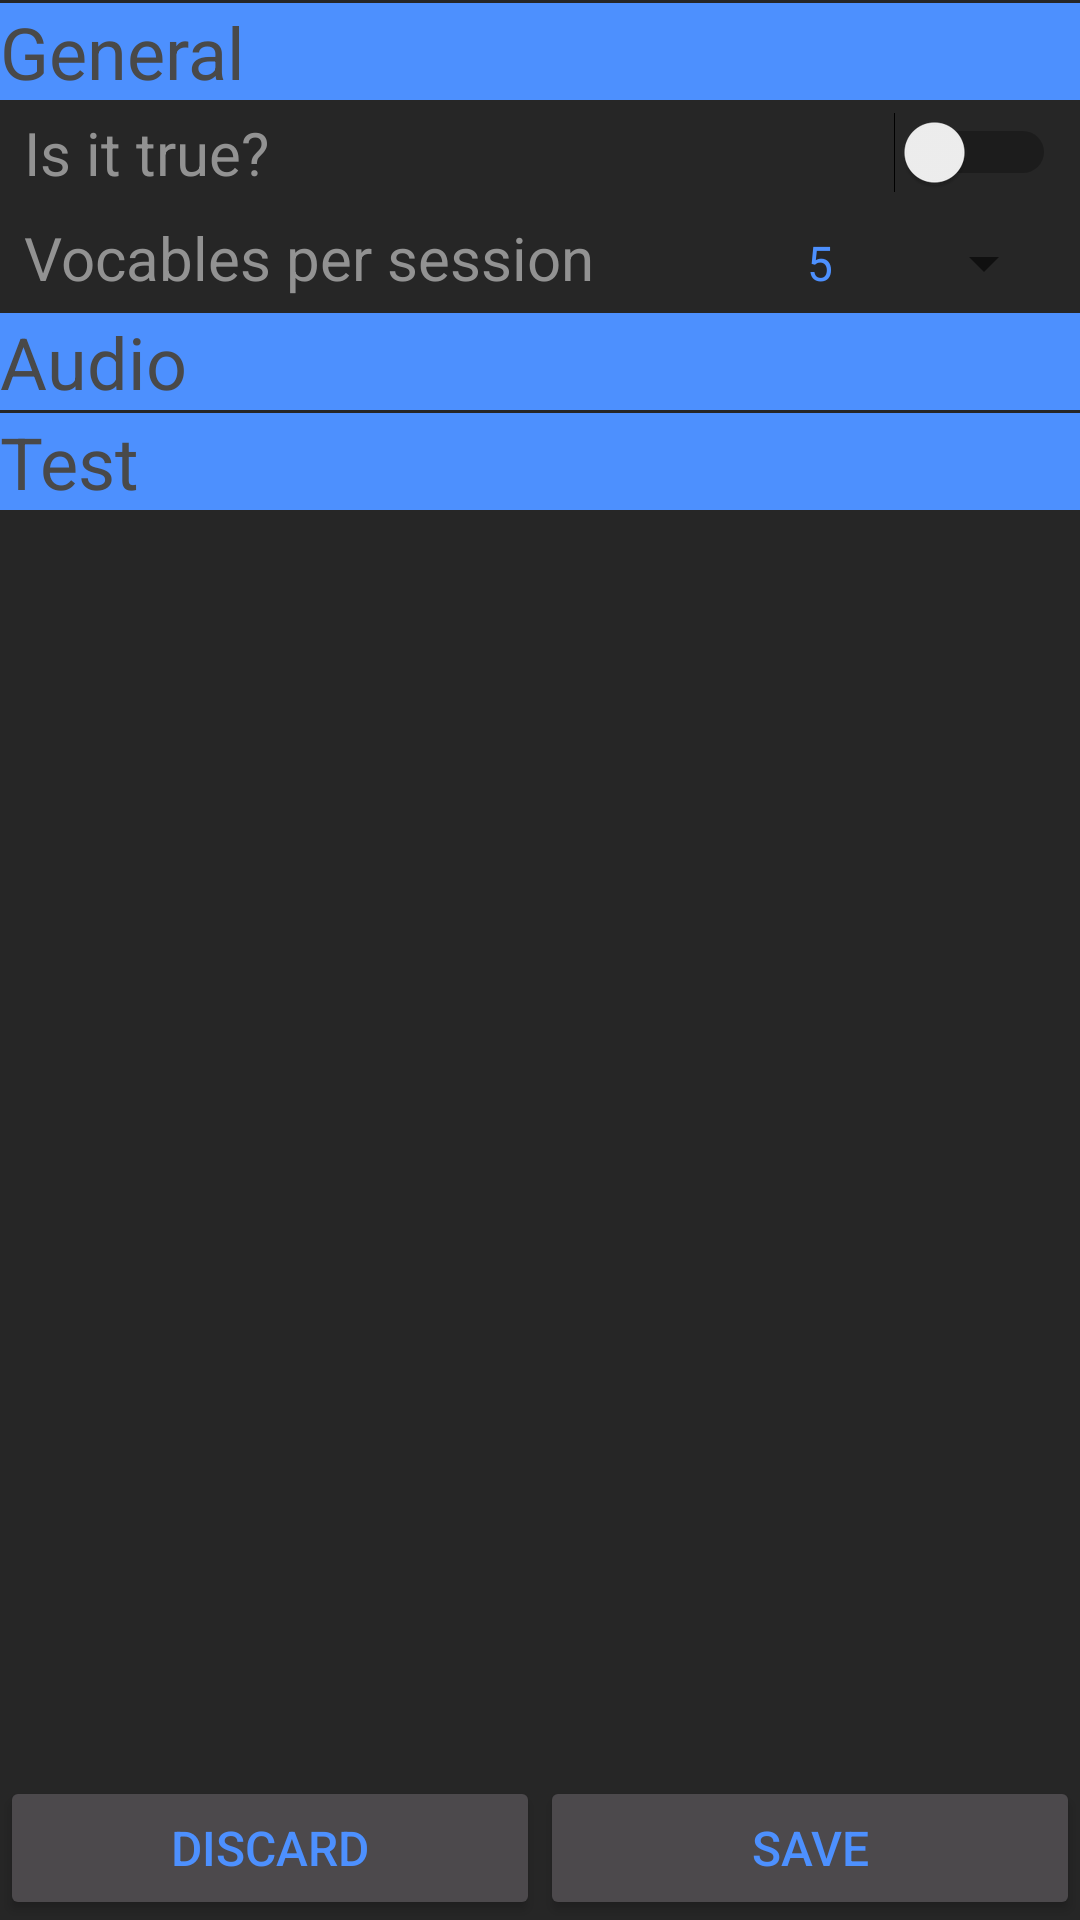

The Android layout XML behind this screen, and the referenced resources:
<!-- AndroidManifest.xml: application theme AppTheme -->
<!-- res/layout/activity_settings.xml -->
<?xml version="1.0" encoding="utf-8"?>
<LinearLayout
    xmlns:android="http://schemas.android.com/apk/res/android"
    xmlns:app="http://schemas.android.com/apk/res-auto"
    xmlns:tools="http://schemas.android.com/tools"
    android:layout_width="match_parent"
    android:layout_height="match_parent"
    tools:context="com.example.vocabaudio.MainActivity"
    android:orientation="vertical">

    <ScrollView
        android:layout_width="match_parent"
        android:layout_height="wrap_content"
        android:layout_weight="9">
        <LinearLayout
            android:layout_width="match_parent"
            android:layout_height="match_parent"
            android:orientation="vertical">

            <TextView
                style="@style/SettingsSections"
                android:id="@+id/textView3"
                android:layout_width="match_parent"
                android:layout_height="wrap_content"
                android:text="General"/>

            <Switch
                android:id="@+id/isittrue"
                style="@style/SettingsItem"
                android:layout_width="match_parent"
                android:layout_height="wrap_content"
                android:text="Is it true?"
                android:layout_marginTop="4dp"
                android:layout_marginBottom="4dp"
                />

            <LinearLayout
                android:layout_width="match_parent"
                android:layout_height="match_parent"
                android:orientation="horizontal">

                <TextView
                    android:id="@+id/textView2"
                    style="@style/SettingsItem"
                    android:layout_width="wrap_content"
                    android:layout_height="wrap_content"
                    android:layout_weight="1"
                    android:text="Vocables per session" />

                <Spinner
                    android:id="@+id/spinner"
                    style="@style/SettingsItem"
                    android:layout_width="wrap_content"
                    android:layout_height="wrap_content"
                    android:layout_weight="0"
                    android:entries="@array/newVocables"
                    />
            </LinearLayout>
            <TextView
                style="@style/SettingsSections"
                android:id="@+id/textViewAudio"
                android:layout_width="match_parent"
                android:layout_height="wrap_content"
                android:text="Audio"/>
            <TextView
                style="@style/SettingsSections"
                android:id="@+id/textViewTest"
                android:layout_width="match_parent"
                android:layout_height="wrap_content"
                android:text="Test"/>





        </LinearLayout>
    </ScrollView>
    <LinearLayout
        android:layout_width="match_parent"
        android:layout_height="wrap_content"
        android:orientation="horizontal"
        >

        <Button
            android:id="@+id/button2"
            android:layout_width="match_parent"
            android:layout_height="wrap_content"
            android:layout_weight="1"
            android:text="Discard"
            android:onClick="discard"/>

        <Button
            android:id="@+id/button"
            android:layout_width="match_parent"
            android:layout_height="wrap_content"
            android:onClick="saveSettings"
            android:layout_weight="1"
            android:text="@string/save" />
    </LinearLayout>
</LinearLayout>
<!-- resources referenced by this layout -->
<resources>
  <string-array name="newVocables">
          <item>5</item>
          <item>10</item>
          <item>15</item>
          <item>20</item>
          <item>30</item>
          <item>40</item>
          <item>50</item>
          <item>60</item>
          <item>70</item>
          <item>80</item>
          <item>90</item>
          <item>100</item>
      </string-array>
  <string name="save">Save</string>
  <style name="SettingsItem" parent="@android:style/TextAppearance.Medium">
          <item name="android:textColor">#929292</item>
          <item name="android:fontFamily">sans-serif</item>
          <item name="android:textSize">20sp</item>
          <item name="android:layout_marginLeft">8dp</item>
          <item name="android:layout_marginRight">8dp</item>
          <item name="android:layout_marginTop">4dp</item>
          <item name="android:layout_marginBottom">4dp</item>
      </style>
  <style name="SettingsSections" parent="@android:style/TextAppearance.Medium">
          <item name="android:layout_marginTop">1dp</item>
          <item name="android:textColor">#494949</item>
          <item name="android:fontFamily">sans-serif</item>
          <item name="android:textSize">24sp</item>
          <item name="android:background">@color/colorAccent</item>
      </style>
  <style name="AppTheme" parent="Theme.AppCompat.Light.DarkActionBar">
          
          <item name="android:textColor">@color/colorText</item>
          <item name="android:colorButtonNormal">@color/colorButton</item>
          
          <item name="android:colorBackground">@color/colorBackground</item>
          <item name="colorPrimary">@color/colorPrimary</item>
          <item name="colorPrimaryDark">@color/colorPrimaryDark</item>
          <item name="colorAccent">@color/colorAccent</item>
          <item name="android:textSize">16sp</item>
      </style>
  <color name="colorAccent">#4d90fe</color>
  <color name="colorText">#4d90fe</color>
  <color name="colorButton">#4c494c</color>
  <color name="colorBackground">#262626</color>
  <color name="colorPrimary">#373739</color>
  <color name="colorPrimaryDark">#262626</color>
</resources>
